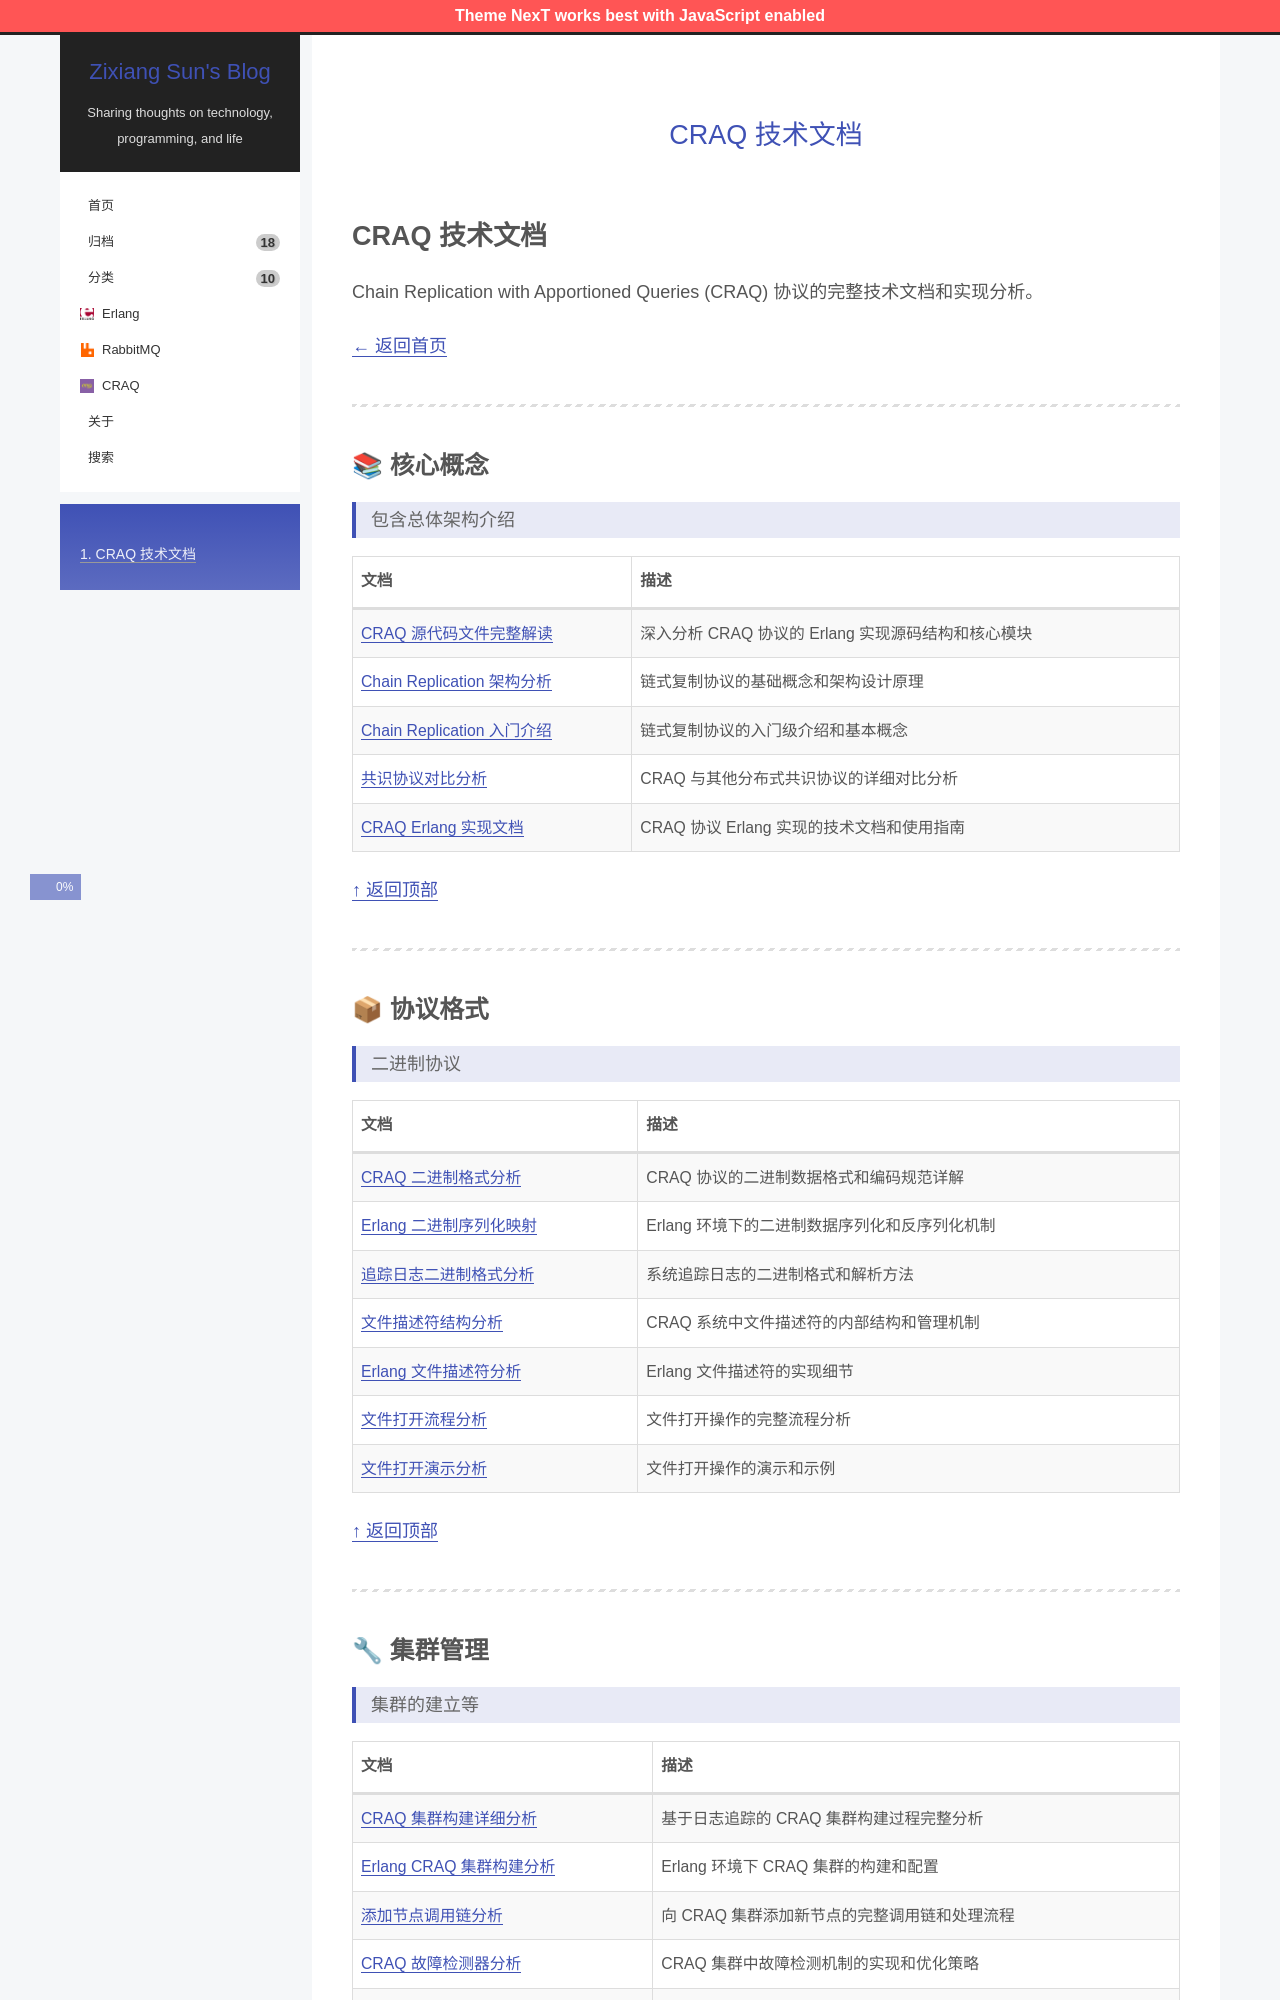

repository: hzsunzixiang/hzsunzixiang.github.io · page: craq/index.html · generator: jekyll

---
title: CRAQ 技术文档
date: 2024-01-15
---

<a id="top"></a>

# CRAQ 技术文档

Chain Replication with Apportioned Queries (CRAQ) 协议的完整技术文档和实现分析。

[← 返回首页](/)

---

## 📚 核心概念

> 包含总体架构介绍

| 文档 | 描述 |
|------|------|
| [CRAQ 源代码文件完整解读](docs/CRAQ_SOURCE_FILES_ANALYSIS.html) | 深入分析 CRAQ 协议的 Erlang 实现源码结构和核心模块 |
| [Chain Replication 架构分析](docs/Chain_Replication_Analysis.html) | 链式复制协议的基础概念和架构设计原理 |
| [Chain Replication 入门介绍](docs/Chain_Replication_Introduction_Analysis.html) | 链式复制协议的入门级介绍和基本概念 |
| [共识协议对比分析](docs/Consensus_Protocols_Comparison.html) | CRAQ 与其他分布式共识协议的详细对比分析 |
| [CRAQ Erlang 实现文档](docs/CRAQ-erlang-implementation.html) | CRAQ 协议 Erlang 实现的技术文档和使用指南 |

[↑ 返回顶部](#top)

---

## 📦 协议格式

> 二进制协议

| 文档 | 描述 |
|------|------|
| [CRAQ 二进制格式分析](docs/ERLANG_CRAQ_BINARY_FORMAT_ANALYSIS.html) | CRAQ 协议的二进制数据格式和编码规范详解 |
| [Erlang 二进制序列化映射](docs/ERLANG_BINARY_SERIALIZATION_MAPPING.html) | Erlang 环境下的二进制数据序列化和反序列化机制 |
| [追踪日志二进制格式分析](docs/TRACE_LOG_BINARY_FORMAT_DETAILED_ANALYSIS.html) | 系统追踪日志的二进制格式和解析方法 |
| [文件描述符结构分析](docs/FILE_DESCRIPTOR_STRUCTURE_ANALYSIS.html) | CRAQ 系统中文件描述符的内部结构和管理机制 |
| [Erlang 文件描述符分析](docs/ERLANG_FILE_DESCRIPTOR_ANALYSIS.html) | Erlang 文件描述符的实现细节 |
| [文件打开流程分析](docs/FILE_OPEN_FLOW_ANALYSIS.html) | 文件打开操作的完整流程分析 |
| [文件打开演示分析](docs/FILE_OPEN_DEMO_ANALYSIS.html) | 文件打开操作的演示和示例 |

[↑ 返回顶部](#top)

---
